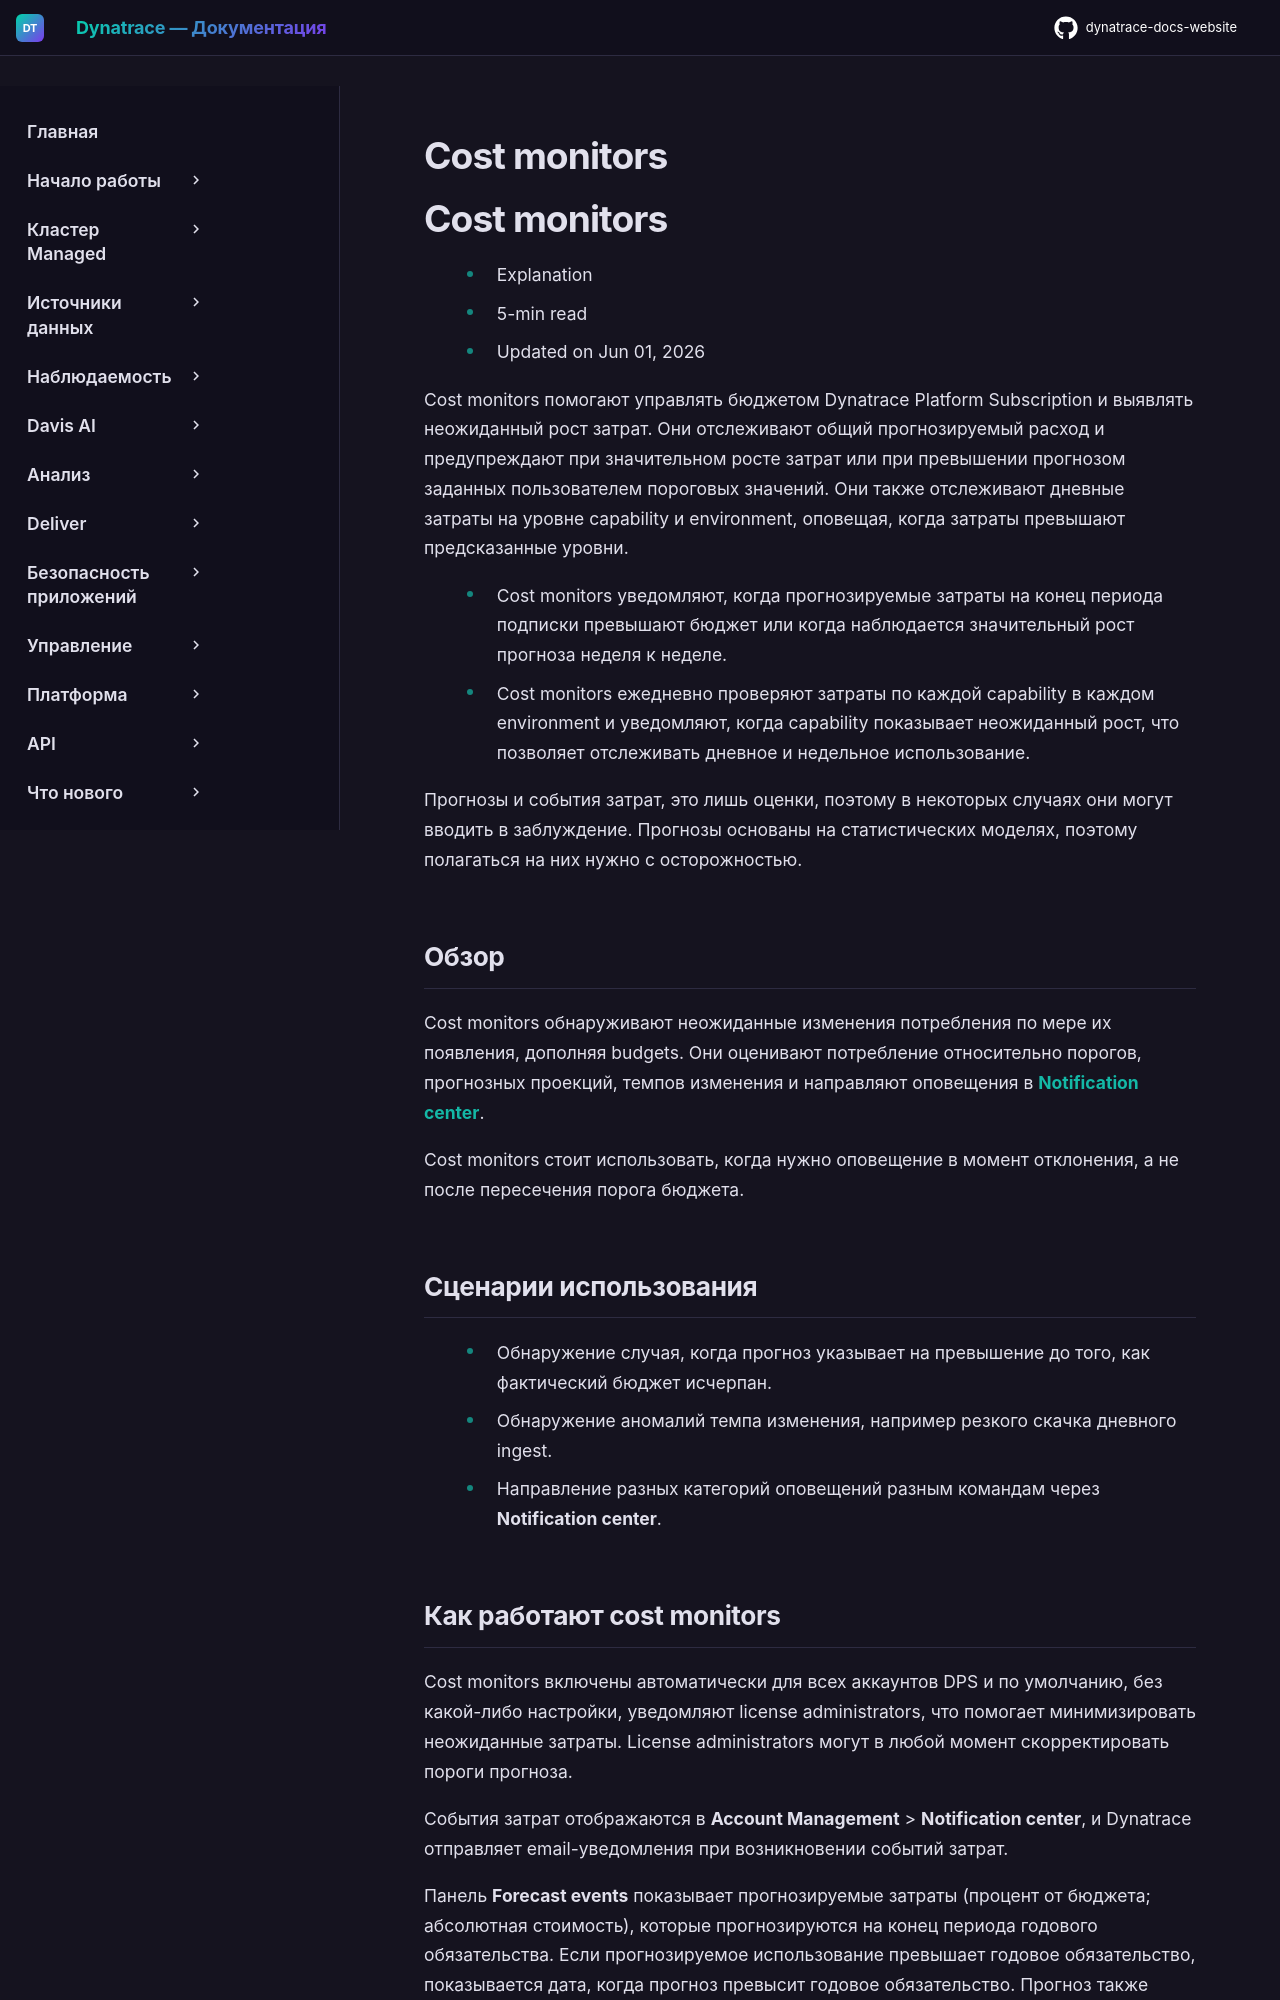

repository: Yerkebulan-Ardabayev/dynatrace-docs-website · page: managed-ru/manage-your-costs/control/cost-monitors/index.html · generator: mkdocs

---
title: Cost monitors
source: https://docs.dynatrace.com/managed/manage-your-costs/control/cost-monitors
---

# Cost monitors

# Cost monitors

* Explanation
* 5-min read
* Updated on Jun 01, 2026

Cost monitors помогают управлять бюджетом Dynatrace Platform Subscription и выявлять неожиданный рост затрат.
Они отслеживают общий прогнозируемый расход и предупреждают при значительном росте затрат или при превышении прогнозом заданных пользователем пороговых значений.
Они также отслеживают дневные затраты на уровне capability и environment, оповещая, когда затраты превышают предсказанные уровни.

* Cost monitors уведомляют, когда прогнозируемые затраты на конец периода подписки превышают бюджет или когда наблюдается значительный рост прогноза неделя к неделе.
* Cost monitors ежедневно проверяют затраты по каждой capability в каждом environment и уведомляют, когда capability показывает неожиданный рост, что позволяет отслеживать дневное и недельное использование.

Прогнозы и события затрат, это лишь оценки, поэтому в некоторых случаях они могут вводить в заблуждение.
Прогнозы основаны на статистических моделях, поэтому полагаться на них нужно с осторожностью.

## Обзор

Cost monitors обнаруживают неожиданные изменения потребления по мере их появления, дополняя budgets.
Они оценивают потребление относительно порогов, прогнозных проекций, темпов изменения и направляют оповещения в [**Notification center**](/managed/manage/account-management/notifications "Learn about Account Management notifications, for example budget alerts and cost monitor events.").

Cost monitors стоит использовать, когда нужно оповещение в момент отклонения, а не после пересечения порога бюджета.

## Сценарии использования

* Обнаружение случая, когда прогноз указывает на превышение до того, как фактический бюджет исчерпан.
* Обнаружение аномалий темпа изменения, например резкого скачка дневного ingest.
* Направление разных категорий оповещений разным командам через **Notification center**.
